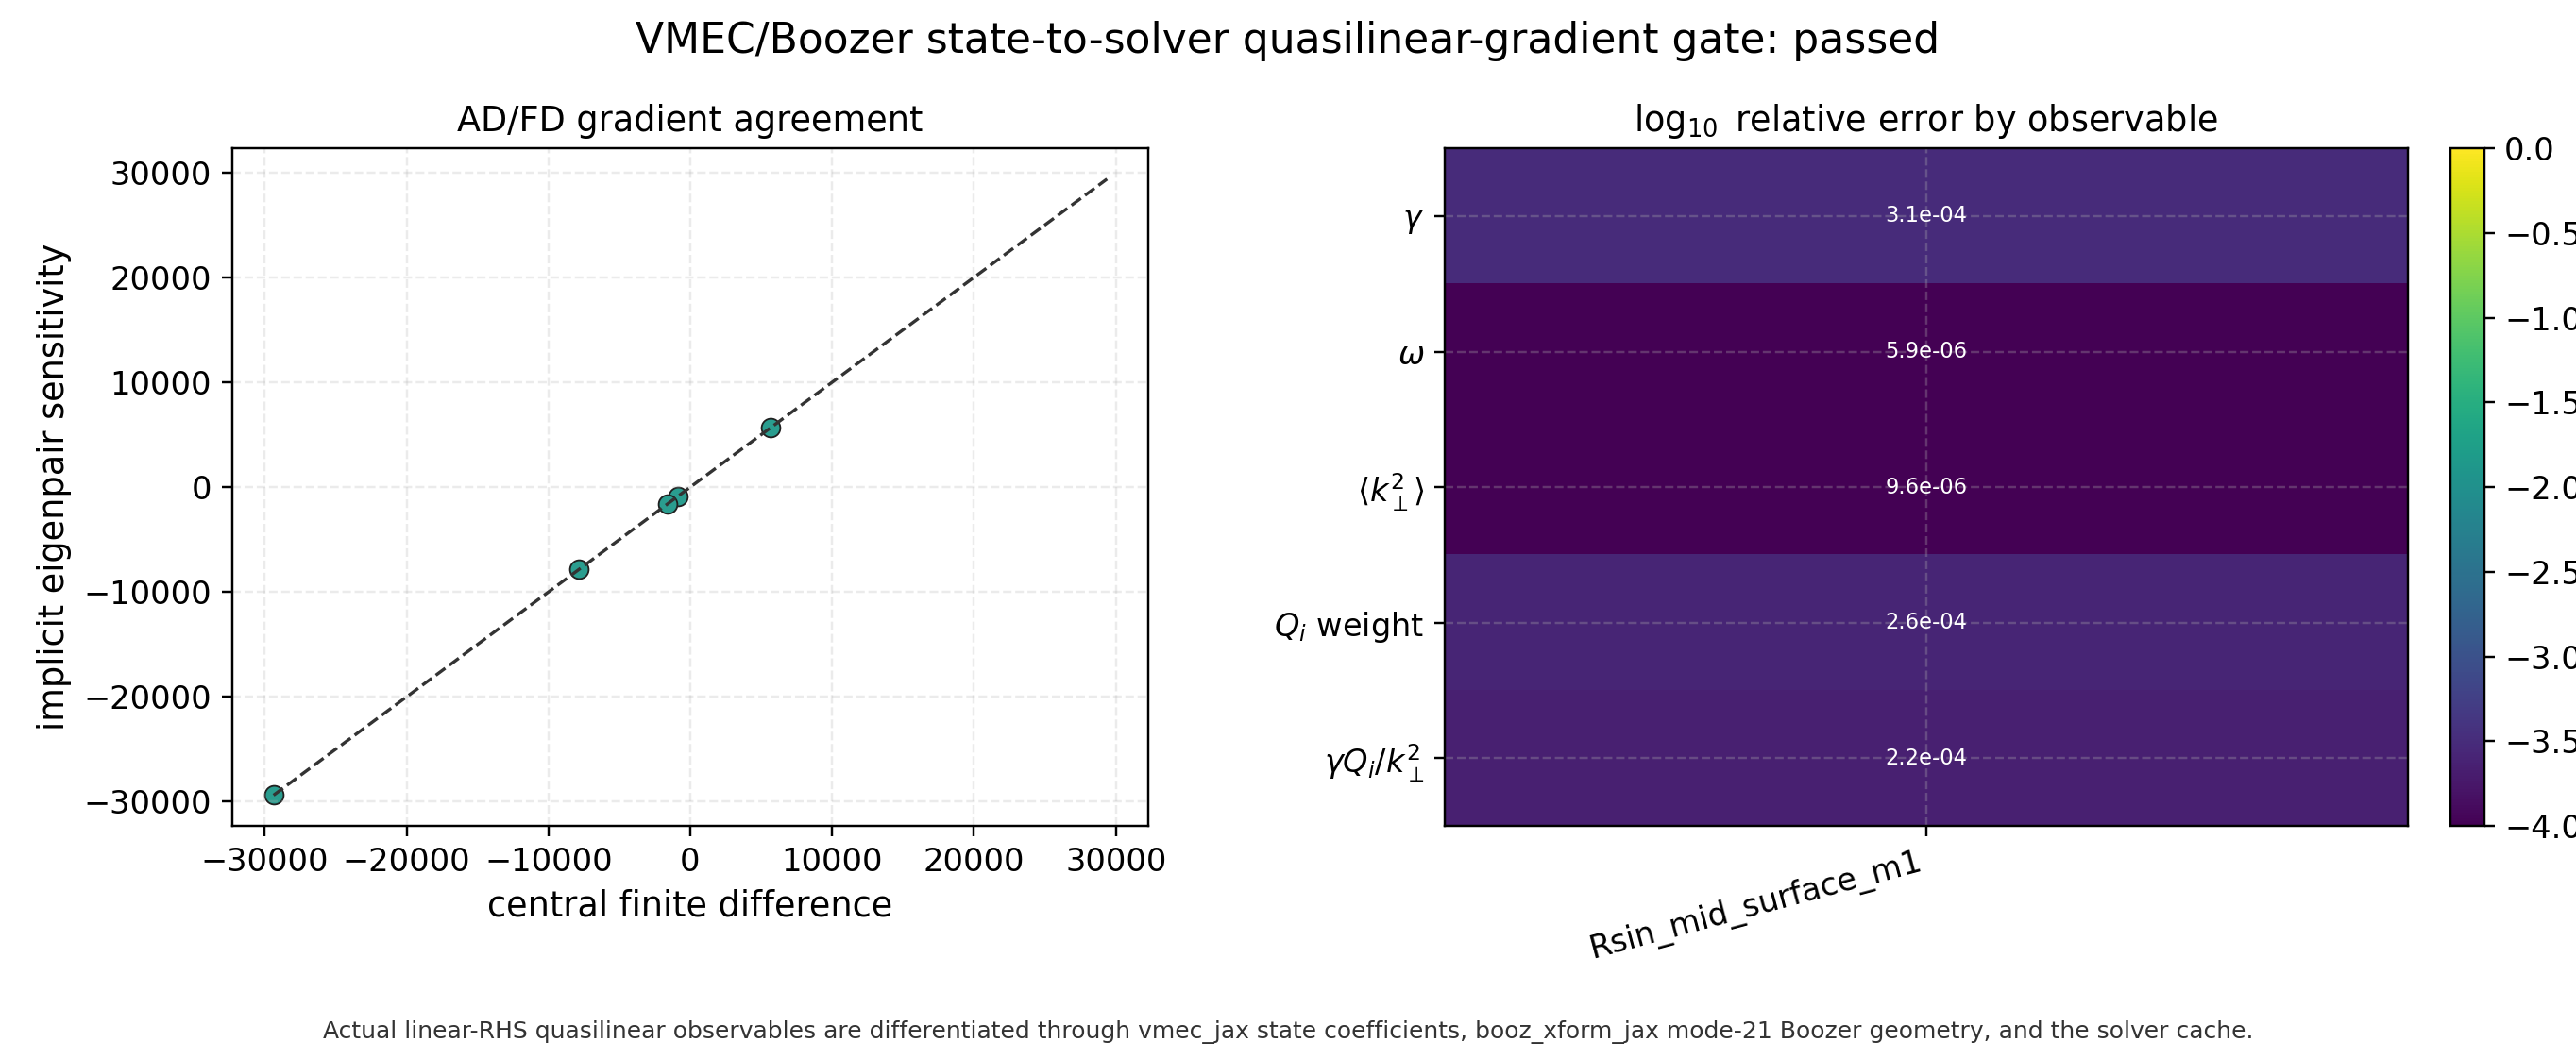

Values plotted in this chart, from the file beside it:
objective, parameter, implicit, finite_difference, abs_error, rel_error, passed
gamma, Rsin_mid_surface_m1, -860.5, -860.2, 0.2625, 0.0003051, True
omega, Rsin_mid_surface_m1, -1580, -1580, 0.009333, 5.905941639107264e-06, True
kperp_eff2, Rsin_mid_surface_m1, 5674, 5674, 0.05442, 9.590147115966629e-06, True
linear_heat_flux_weight, Rsin_mid_surface_m1, -7858, -7860, 2.037, 0.0002592, True
mixing_length_heat_flux_proxy, Rsin_mid_surface_m1, -29369, -29376, 6.484, 0.0002207, True
